Run: headless pygame with SDL's dummy video driver; simulated clock (each Clock.tick advances the game by its frame time, no real sleeping); random seed 0; keys injected as events and as key.get_pressed() state; no mouse input.
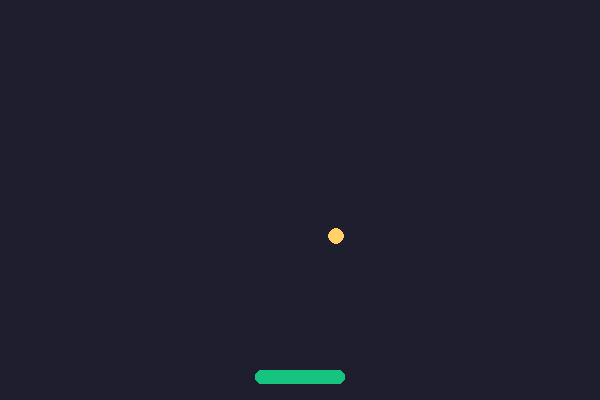
Frame 1 of 4 · flips 1–60 · no input
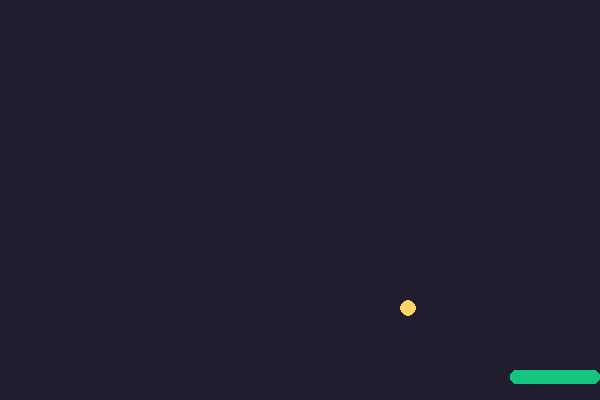
Frame 2 of 4 · flips 61–180 · tapped SPACE, RETURN · held RIGHT (→), D
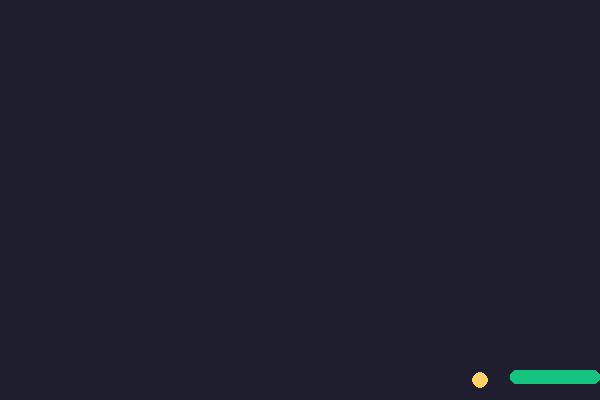
Frame 3 of 4 · flips 181–300 · held DOWN (↓), S
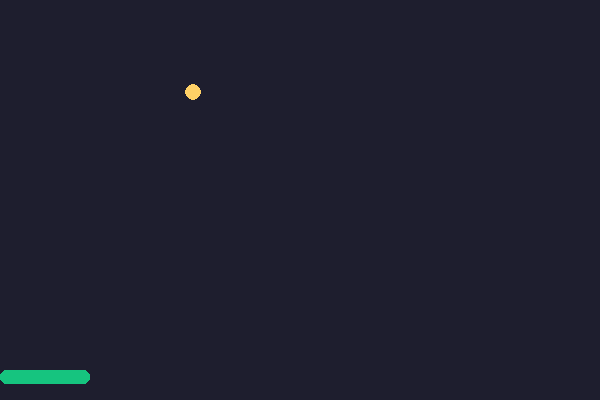
Frame 4 of 4 · flips 301–420 · held LEFT (←), A, UP (↑), W

The pygame program that drew these frames:

"""
Урок 3: мяч отскакивает ОТ РАКЕТКИ, а не от нижней стены.
Новое: colliderect мяча и ракетки, мяч улетел вниз — возвращаем в центр.
"""
import pygame, sys

WIDTH, HEIGHT = 600, 400
BG = (30, 30, 46)
GREEN = (22, 196, 127)
BALL_COLOR = (255, 209, 102)

pygame.init()
screen = pygame.display.set_mode((WIDTH, HEIGHT))
pygame.display.set_caption("Арканоид")
clock = pygame.time.Clock()

PADDLE_W, PADDLE_H = 90, 14
paddle_x = WIDTH // 2 - PADDLE_W // 2
paddle_y = HEIGHT - 30

BALL_R = 8
bx, by = WIDTH / 2, HEIGHT / 2
dx, dy = 4.0, 4.0

while True:
    for event in pygame.event.get():
        if event.type == pygame.QUIT:
            pygame.quit()
            sys.exit()

    keys = pygame.key.get_pressed()
    if keys[pygame.K_LEFT]:
        paddle_x -= 8
    if keys[pygame.K_RIGHT]:
        paddle_x += 8
    paddle_x = max(0, min(paddle_x, WIDTH - PADDLE_W))
    paddle = pygame.Rect(paddle_x, paddle_y, PADDLE_W, PADDLE_H)

    bx += dx
    by += dy

    # Теперь нижней стены НЕТ — только левая, правая и верхняя
    if bx < BALL_R or bx > WIDTH - BALL_R:
        dx = -dx
    if by < BALL_R:
        dy = -dy

    ball_rect = pygame.Rect(bx - BALL_R, by - BALL_R, BALL_R * 2, BALL_R * 2)

    # Отскок от ракетки (только если мяч летит вниз)
    if ball_rect.colliderect(paddle) and dy > 0:
        dy = -dy
        # Куда по ракетке попал — туда и уйдёт вбок
        hit = (bx - (paddle_x + PADDLE_W / 2)) / (PADDLE_W / 2)
        dx = 5 * hit

    # Промахнулся — мяч возвращается в центр (пока без штрафа)
    if by > HEIGHT:
        bx, by = WIDTH / 2, HEIGHT / 2
        dx, dy = 4.0, 4.0

    screen.fill(BG)
    pygame.draw.rect(screen, GREEN, (paddle_x, paddle_y, PADDLE_W, PADDLE_H), border_radius=6)
    pygame.draw.circle(screen, BALL_COLOR, (int(bx), int(by)), BALL_R)
    pygame.display.flip()
    clock.tick(60)
